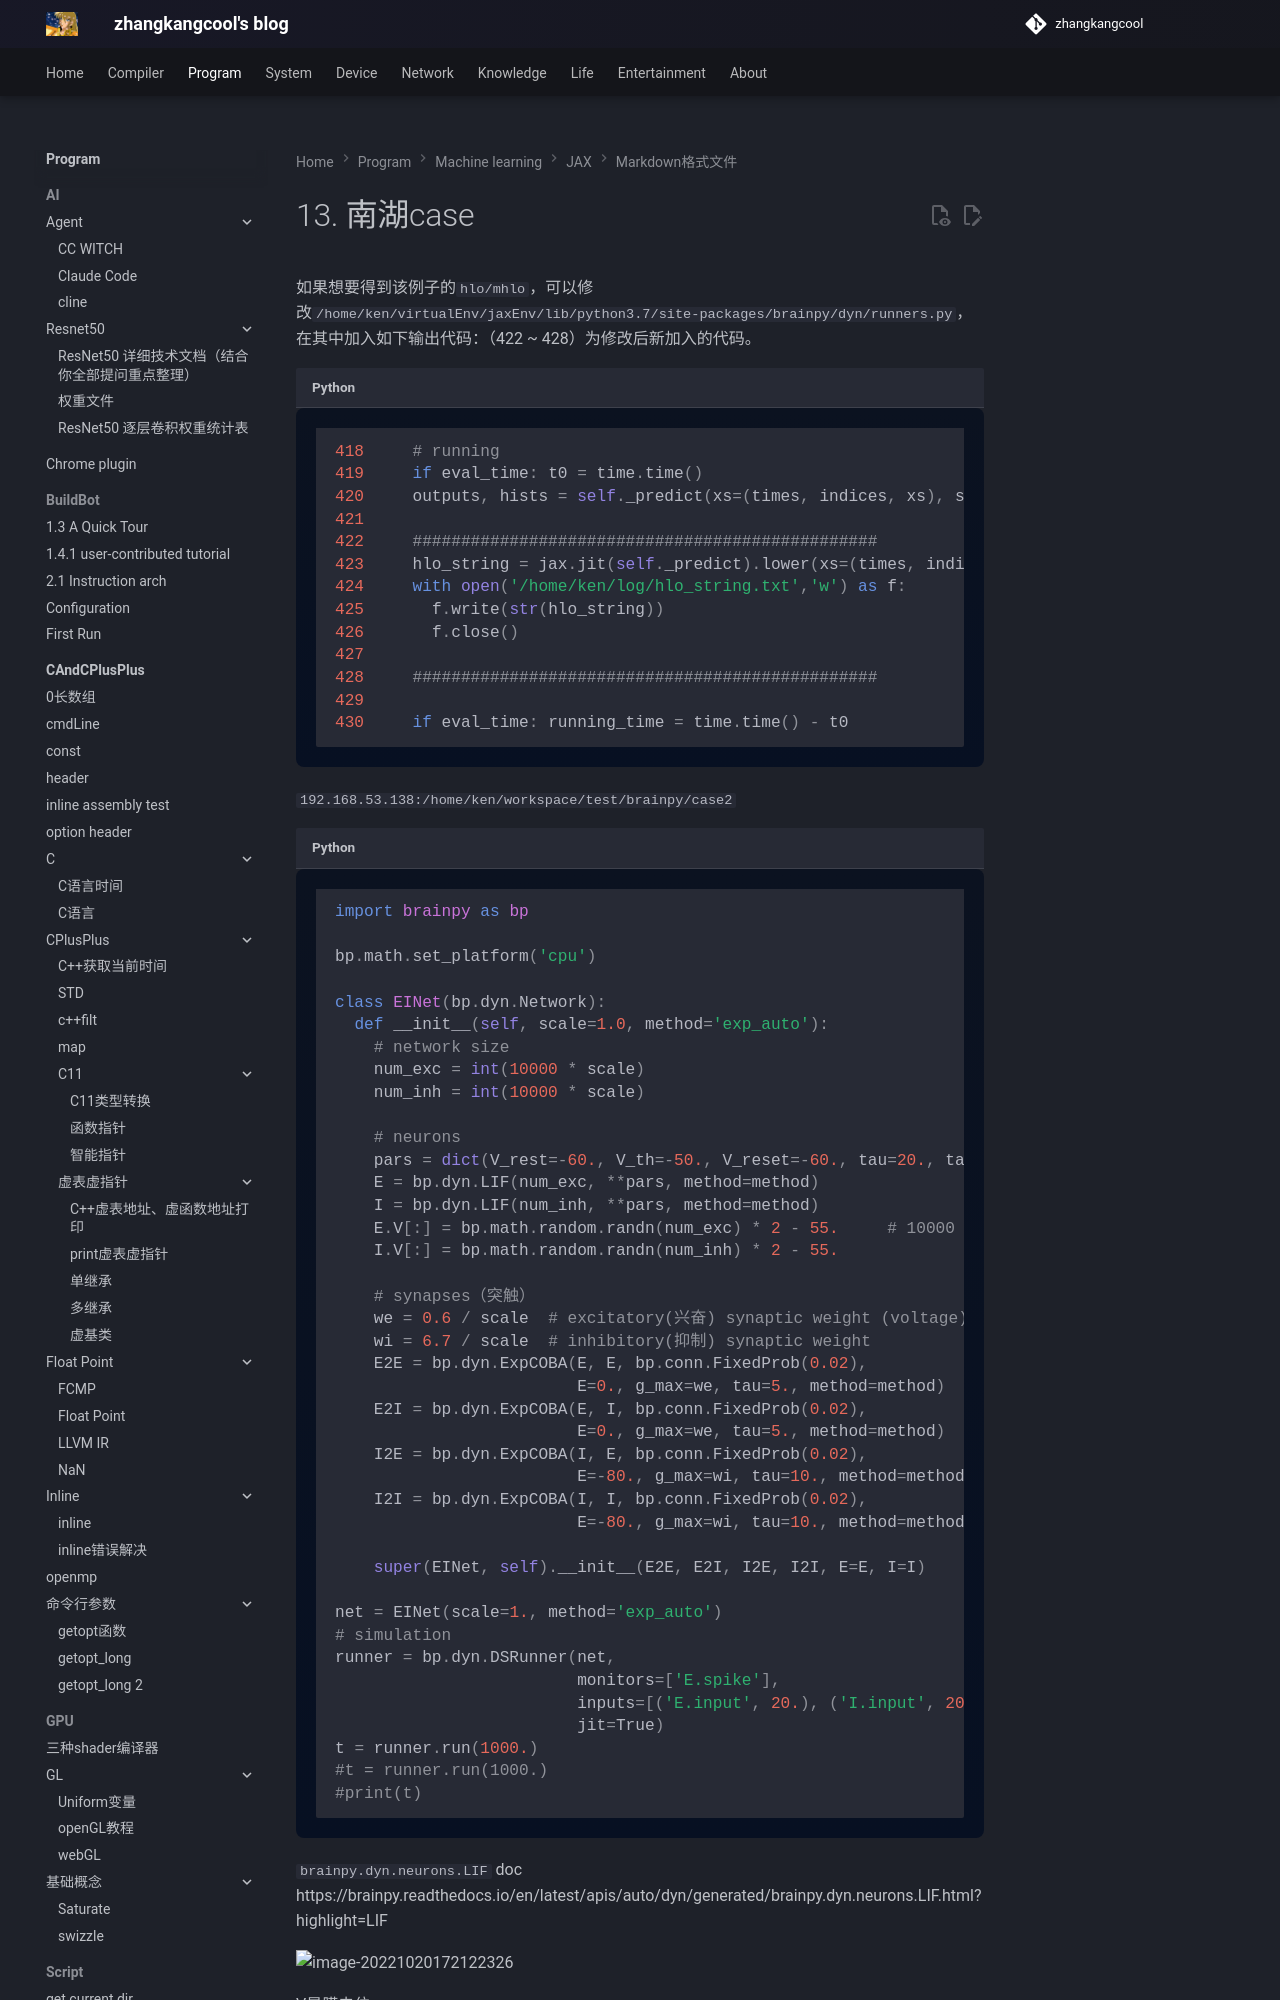

repository: zhangkangcool/zhangkangcool.github.io · page: Program/machine learning/JAX/jax introduce/markdown格式文件/13. 南湖case/index.html · generator: mkdocs

# 13. 南湖case




如果想要得到该例子的`hlo/mhlo`，可以修改`/home/ken/virtualEnv/jaxEnv/lib/python3.7/site-packages/brainpy/dyn/runners.py`，在其中加入如下输出代码：（422 ~ 428）为修改后新加入的代码。

```python
418     # running
419     if eval_time: t0 = time.time()
420     outputs, hists = self._predict(xs=(times, indices, xs), shared_args=shared_args)
421
422     ################################################
423     hlo_string = jax.jit(self._predict).lower(xs=(times, indices, xs)).as_text(dialect='hlo') # `mhlo`则输出mhlo
424     with open('/home/ken/log/hlo_string.txt','w') as f:
425       f.write(str(hlo_string))
426       f.close()
427
428     ################################################
429
430     if eval_time: running_time = time.time() - t0


```







`192.168.53.138:/home/ken/workspace/test/brainpy/case2`

```python
import brainpy as bp

bp.math.set_platform('cpu')

class EINet(bp.dyn.Network):
  def __init__(self, scale=1.0, method='exp_auto'):
    # network size
    num_exc = int(10000 * scale)
    num_inh = int(10000 * scale)

    # neurons
    pars = dict(V_rest=-60., V_th=-50., V_reset=-60., tau=20., tau_ref=5.)
    E = bp.dyn.LIF(num_exc, **pars, method=method)
    I = bp.dyn.LIF(num_inh, **pars, method=method)
    E.V[:] = bp.math.random.randn(num_exc) * 2 - 55.     # 10000 float32
    I.V[:] = bp.math.random.randn(num_inh) * 2 - 55.

    # synapses（突触）
    we = 0.6 / scale  # excitatory(兴奋) synaptic weight (voltage)
    wi = 6.7 / scale  # inhibitory(抑制) synaptic weight
    E2E = bp.dyn.ExpCOBA(E, E, bp.conn.FixedProb(0.02),
                         E=0., g_max=we, tau=5., method=method)
    E2I = bp.dyn.ExpCOBA(E, I, bp.conn.FixedProb(0.02),
                         E=0., g_max=we, tau=5., method=method)
    I2E = bp.dyn.ExpCOBA(I, E, bp.conn.FixedProb(0.02),
                         E=-80., g_max=wi, tau=10., method=method)
    I2I = bp.dyn.ExpCOBA(I, I, bp.conn.FixedProb(0.02),
                         E=-80., g_max=wi, tau=10., method=method)

    super(EINet, self).__init__(E2E, E2I, I2E, I2I, E=E, I=I)

net = EINet(scale=1., method='exp_auto')
# simulation
runner = bp.dyn.DSRunner(net,
                         monitors=['E.spike'],
                         inputs=[('E.input', 20.), ('I.input', 20.)],
                         jit=True)
t = runner.run(1000.)
#t = runner.run(1000.)
#print(t)
```

`brainpy.dyn.neurons.LIF` doc https://brainpy.readthedocs.io/en/latest/apis/auto/dyn/generated/brainpy.dyn.neurons.LIF.html?highlight=LIF



![image-20221020172122326](南湖case.assets/image-20221020172122326.png)

V是膜电位

Vth是spke threshold电位，

Vrest是静息电位

Vreset是reset膜电位，到达spike threshold后进行重置的值，

tao是时间常量

Tref：不应期时间，为了使模型更精准
